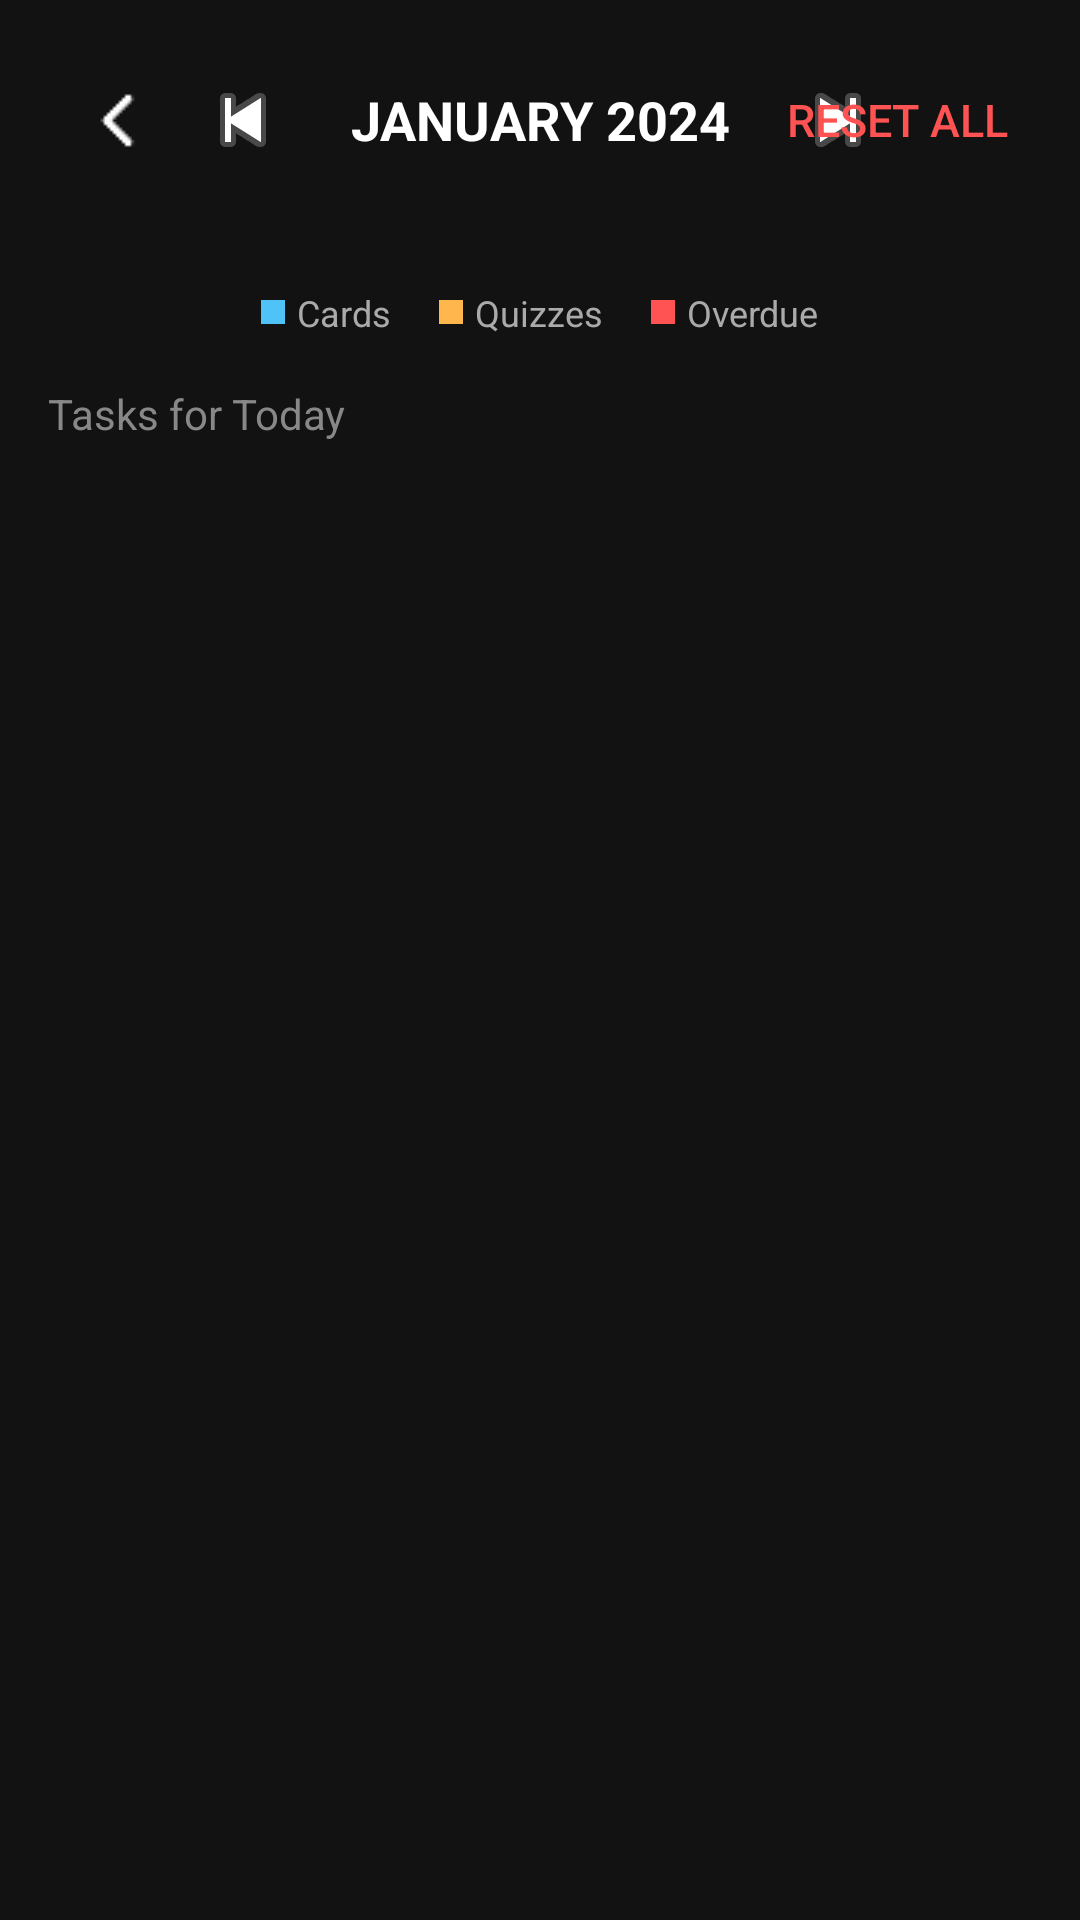

Here is an Android app screen rendered from its layout file. Give the layout XML and the strings, colors and styles it references.
<!-- AndroidManifest.xml: application theme Theme.NoteWise -->
<!-- res/layout/activity_calendar.xml -->
<?xml version="1.0" encoding="utf-8"?>
<androidx.constraintlayout.widget.ConstraintLayout
    xmlns:android="http://schemas.android.com/apk/res/android"
    xmlns:app="http://schemas.android.com/apk/res-auto"
    xmlns:tools="http://schemas.android.com/tools"
    android:layout_width="match_parent"
    android:layout_height="match_parent"
    android:background="#121212"
    android:padding="16dp">

    <ImageButton
        android:id="@+id/btnBack"
        android:layout_width="48dp"
        android:layout_height="48dp"
        android:background="?attr/selectableItemBackgroundBorderless"
        android:src="@drawable/ic_back1"
        app:layout_constraintStart_toStartOf="parent"
        app:layout_constraintTop_toTopOf="parent"
        app:tint="@color/white" />

    <LinearLayout
        android:id="@+id/headerNav"
        android:layout_width="wrap_content"
        android:layout_height="wrap_content"
        android:gravity="center"
        android:orientation="horizontal"
        app:layout_constraintBottom_toBottomOf="@id/btnBack"
        app:layout_constraintEnd_toEndOf="parent"
        app:layout_constraintStart_toStartOf="parent"
        app:layout_constraintTop_toTopOf="@id/btnBack">

        <ImageButton
            android:id="@+id/btnPrevMonth"
            android:layout_width="40dp"
            android:layout_height="40dp"
            android:background="?attr/selectableItemBackgroundBorderless"
            android:src="@android:drawable/ic_media_previous"
            app:tint="@color/white" />

        <TextView
            android:id="@+id/tvMonthYear"
            android:layout_width="wrap_content"
            android:layout_height="wrap_content"
            android:layout_marginHorizontal="16dp"
            android:text="JANUARY 2024"
            android:textColor="@color/white"
            android:textSize="18sp"
            android:textStyle="bold" />

        <ImageButton
            android:id="@+id/btnNextMonth"
            android:layout_width="40dp"
            android:layout_height="40dp"
            android:background="?attr/selectableItemBackgroundBorderless"
            android:src="@android:drawable/ic_media_next"
            app:tint="@color/white" />
    </LinearLayout>

    <Button
        android:id="@+id/btnResetAll"
        android:layout_width="wrap_content"
        android:layout_height="wrap_content"
        android:background="?attr/selectableItemBackground"
        android:text="Reset All"
        android:textSize="15sp"
        android:padding="8dp"
        android:textColor="#FF5252"
        app:layout_constraintEnd_toEndOf="parent"
        app:layout_constraintTop_toTopOf="parent" />

    <GridLayout
        android:id="@+id/calendarGrid"
        android:layout_width="match_parent"
        android:layout_height="wrap_content"
        android:layout_marginTop="16dp"
        android:columnCount="7"
        android:rowCount="6"
        app:layout_constraintTop_toBottomOf="@id/headerNav" />

    <LinearLayout
        android:id="@+id/legendLayout"
        android:layout_width="match_parent"
        android:layout_height="wrap_content"
        android:layout_marginTop="12dp"
        android:gravity="center"
        android:orientation="horizontal"
        android:padding="8dp"
        app:layout_constraintTop_toBottomOf="@id/calendarGrid">

        <View
            android:layout_width="8dp"
            android:layout_height="8dp"
            android:layout_marginEnd="4dp"
            android:background="#4FC3F7" />
        <TextView
            android:layout_width="wrap_content"
            android:layout_height="wrap_content"
            android:layout_marginEnd="16dp"
            android:text="Cards"
            android:textColor="#AAA"
            android:textSize="12sp" />

        <View
            android:layout_width="8dp"
            android:layout_height="8dp"
            android:layout_marginEnd="4dp"
            android:background="#FFB74D" />
        <TextView
            android:layout_width="wrap_content"
            android:layout_height="wrap_content"
            android:layout_marginEnd="16dp"
            android:text="Quizzes"
            android:textColor="#AAA"
            android:textSize="12sp" />

        <View
            android:layout_width="8dp"
            android:layout_height="8dp"
            android:layout_marginEnd="4dp"
            android:background="#FF5252" />
        <TextView
            android:layout_width="wrap_content"
            android:layout_height="wrap_content"
            android:text="Overdue"
            android:textColor="#AAA"
            android:textSize="12sp" />
    </LinearLayout>

    <TextView
        android:id="@+id/tvLabel"
        android:layout_width="wrap_content"
        android:layout_height="wrap_content"
        android:layout_marginTop="8dp"
        android:text="Tasks for Today"
        android:textColor="#888888"
        android:textSize="14sp"
        app:layout_constraintStart_toStartOf="parent"
        app:layout_constraintTop_toBottomOf="@id/legendLayout" />

    <androidx.core.widget.NestedScrollView
        android:layout_width="match_parent"
        android:layout_height="0dp"
        android:layout_marginTop="8dp"
        app:layout_constraintBottom_toBottomOf="parent"
        app:layout_constraintTop_toBottomOf="@id/tvLabel">

        <LinearLayout
            android:layout_width="match_parent"
            android:layout_height="wrap_content"
            android:orientation="vertical"
            android:paddingBottom="20dp">

            <TextView
                android:id="@+id/tvFlashcardHeader"
                android:layout_width="wrap_content"
                android:layout_height="wrap_content"
                android:padding="8dp"
                android:text="Flashcards Study"
                android:textColor="#4FC3F7"
                android:textStyle="bold"
                android:visibility="gone" />

            <androidx.recyclerview.widget.RecyclerView
                android:id="@+id/rvFlashcards"
                android:layout_width="match_parent"
                android:layout_height="wrap_content"
                android:nestedScrollingEnabled="false" />

            <TextView
                android:id="@+id/tvQuizHeader"
                android:layout_width="wrap_content"
                android:layout_height="wrap_content"
                android:layout_marginTop="16dp"
                android:padding="8dp"
                android:text="Quiz Reviews"
                android:textColor="#FFB74D"
                android:textStyle="bold"
                android:visibility="gone" />

            <androidx.recyclerview.widget.RecyclerView
                android:id="@+id/rvQuizzes"
                android:layout_width="match_parent"
                android:layout_height="wrap_content"
                android:nestedScrollingEnabled="false" />

        </LinearLayout>
    </androidx.core.widget.NestedScrollView>

</androidx.constraintlayout.widget.ConstraintLayout>
<!-- resources referenced by this layout -->
<resources>
  <color name="white">#FFFFFFFF</color>
  <!-- drawable ic_back1: png bitmap (drawable, 253 bytes) -->
  <style name="Theme.NoteWise" parent="Base.Theme.NoteWise" />
  <style name="Base.Theme.NoteWise" parent="Theme.AppCompat.Light.NoActionBar">
          <item name="actionOverflowMenuStyle">@style/CustomPopupMenuStyle</item>
      </style>
  <style name="CustomPopupMenuStyle" parent="Widget.AppCompat.PopupMenu">
          <item name="android:itemBackground">#333232</item> <item name="android:textColor">#FFFFFF</item>      </style>
</resources>
